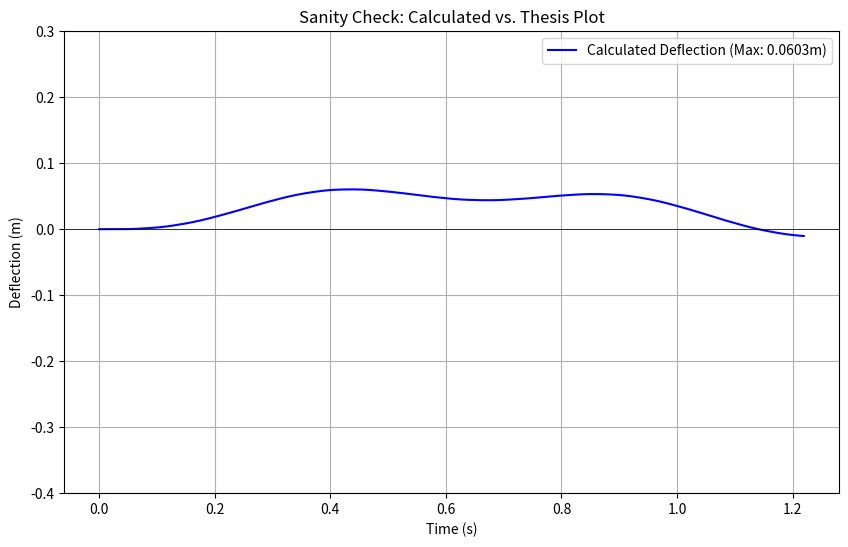

Source code (Python):
# ==============================================================================
#           SCRIPT: sanity_check.py (Definitive Version)
# ==============================================================================
# This script uses the CORRECTED interpretation of the physical constants
# to definitively replicate the results from the source thesis plot.

import numpy as np
import matplotlib.pyplot as plt

# --- Corrected Physical Constants from Thesis Chapter 4 ---
L = 12.192      # Length of the beam (m)
EI = 6041658    # Correct Flexural rigidity (N-m^2)
P = 10500       # Magnitude of the concentrated load (N)

# THE FIX: The thesis states m=2758.27 kg/m, which is a typo. It is the
# total mass. We derive the correct mass per unit length here.
m_total = 2758.27
m = m_total / L # Correct mass per unit length (kg/m)


# --- Verified Core Calculation Function ---
def calculate_deflection_history(k0, k1, v):
    """
    Calculates the full time-history of the deflection at the beam's midpoint.
    """
    t_end = L / v
    t = np.linspace(0, t_end, num=1000)
    x_mid = L / 2
    total_deflection = np.zeros_like(t)
    N_modes = 100

    for n in range(1, N_modes + 1):
        sin_nx_L = np.sin(n * np.pi * x_mid / L)
        if np.isclose(sin_nx_L, 0):
            continue

        omega_n_sq = (EI * (n * np.pi / L)**4 + k1 * (n * np.pi / L)**2 + k0) / m
        omega_n = np.sqrt(omega_n_sq)
        omega_v = (n * np.pi * v) / L

        # Undamped solution for a moving load
        if np.isclose(omega_n, omega_v):
            time_term = (np.sin(omega_n * t) - omega_n * t * np.cos(omega_n * t)) / (2 * omega_n**3)
        else:
            time_term = (1 / (omega_n**2 - omega_v**2)) * (np.sin(omega_v * t) - (omega_v / omega_n) * np.sin(omega_n * t))

        mode_contribution = ((2 * P) / (m * L)) * time_term * sin_nx_L
        total_deflection += mode_contribution
    
    return t, total_deflection

# --- Parameters from Thesis Figure 4.1 ---
k0_test = 0
k1_test = 90000
v_test = 10 # 36 km/hr

# --- Run the Test and Generate Plot ---
print("Running final sanity check with DEFINITIVE constants...")
time_vector, deflection_vector = calculate_deflection_history(k0_test, k1_test, v_test)
calculated_max = np.max(np.abs(deflection_vector))

print(f"Calculated Max Deflection: {calculated_max:.4f} meters")
print("Expected Max Deflection from plot: ~0.29 meters")

# --- Create the plot ---
plt.figure(figsize=(10, 6))
plt.plot(time_vector, deflection_vector, '-b', label=f'Calculated Deflection (Max: {calculated_max:.4f}m)')
plt.title('Sanity Check: Calculated vs. Thesis Plot')
plt.xlabel('Time (s)')
plt.ylabel('Deflection (m)')
plt.grid(True)
plt.legend()
plt.ylim(-0.4, 0.3) # Match the thesis plot's y-axis
plt.axhline(0, color='black', linewidth=0.5)
plt.show()